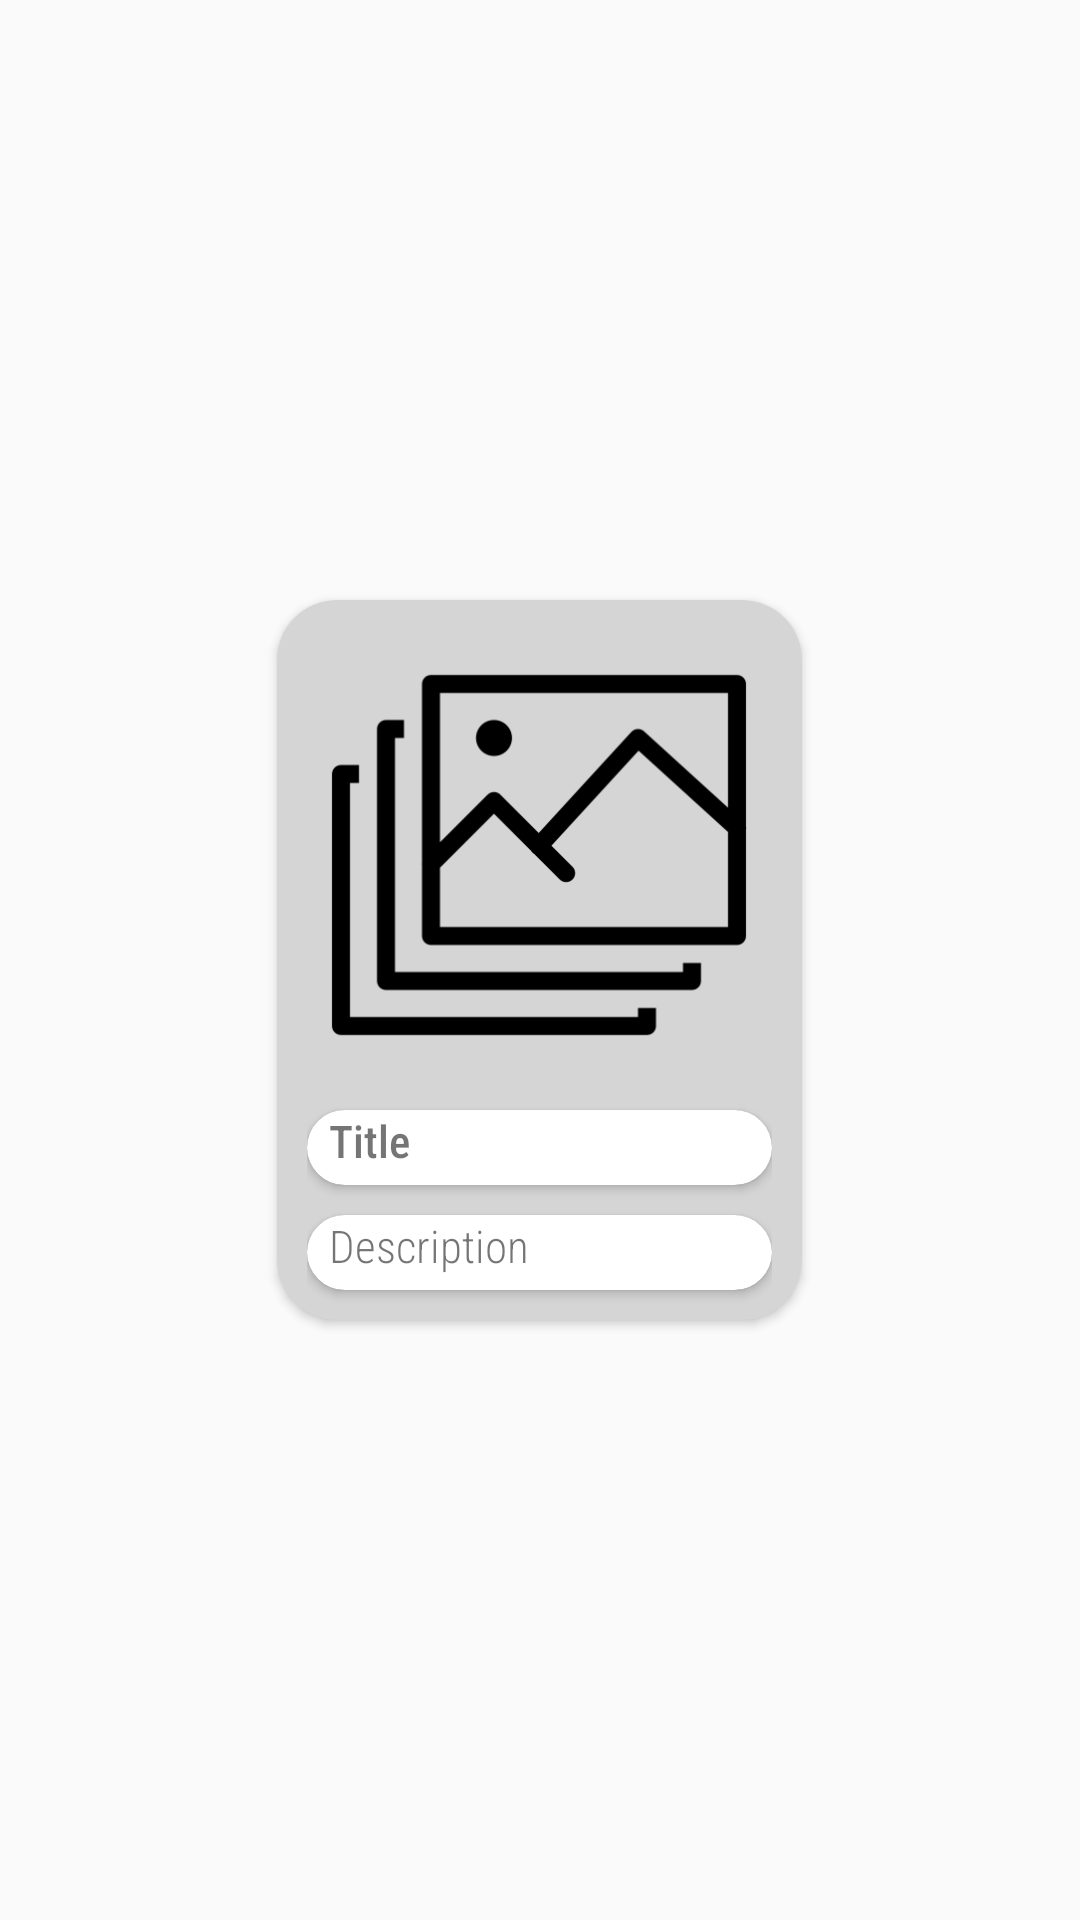

The Android layout XML behind this screen, and the referenced resources:
<!-- AndroidManifest.xml: application theme Theme.AppcentMentorBudy -->
<!-- res/layout/images_row.xml -->
<?xml version="1.0" encoding="utf-8"?>
<GridLayout xmlns:android="http://schemas.android.com/apk/res/android"
    xmlns:app="http://schemas.android.com/apk/res-auto"
    android:id="@+id/rowGridLayout"
    android:layout_width="175dp"
    android:layout_height="250dp"
    android:layout_margin="25dp"
    android:orientation="horizontal">

    <androidx.cardview.widget.CardView
        android:id="@+id/cardViewRow"
        android:layout_width="175dp"
        android:layout_height="wrap_content"
        android:layout_gravity="center"
        app:cardBackgroundColor="@color/myGrey"
        app:cardCornerRadius="20dp">

        <LinearLayout
            android:id="@+id/galleryLinearLayout"
            android:layout_width="wrap_content"
            android:layout_height="wrap_content"
            android:layout_gravity="center"
            android:orientation="vertical">

            <FrameLayout
                android:layout_width="150dp"
                android:layout_height="150dp"
                android:layout_gravity="center"
                android:layout_marginTop="10dp"
                android:layout_marginBottom="10dp">

                <ImageView
                    android:id="@+id/imageViewRow"
                    android:layout_width="wrap_content"
                    android:layout_height="wrap_content"
                    android:layout_gravity="center"
                    android:contentDescription="@string/recyclerview_row_imageview"
                    android:scaleType="centerInside"
                    android:src="@drawable/image_gallery" />

            </FrameLayout>


            <androidx.cardview.widget.CardView
                android:id="@+id/titleCardView"
                android:layout_width="wrap_content"
                android:layout_height="wrap_content"
                android:layout_gravity="center"
                app:cardBackgroundColor="@color/white"
                app:cardCornerRadius="20dp">

                <TextView
                    android:id="@+id/textViewTitleRow"
                    android:layout_width="150dp"
                    android:layout_height="25dp"
                    android:layout_gravity="center"
                    android:layout_marginStart="5dp"
                    android:fontFamily="sans-serif-condensed-medium"
                    android:text="@string/feed_title"
                    android:textSize="15sp" />
            </androidx.cardview.widget.CardView>

            <androidx.cardview.widget.CardView
                android:id="@+id/descriptionCardView"
                android:layout_width="wrap_content"
                android:layout_height="wrap_content"
                android:layout_gravity="center"
                android:layout_marginTop="10dp"
                android:layout_marginBottom="10dp"
                app:cardBackgroundColor="@color/white"
                app:cardCornerRadius="20dp">

                <TextView
                    android:id="@+id/textViewDescriptionRow"
                    android:layout_width="150dp"
                    android:layout_height="25dp"
                    android:layout_gravity="center"
                    android:layout_marginStart="5dp"
                    android:fontFamily="sans-serif-condensed-light"
                    android:text="@string/feed_description"
                    android:textSize="15sp">

                </TextView>

            </androidx.cardview.widget.CardView>


        </LinearLayout>

    </androidx.cardview.widget.CardView>


</GridLayout>
<!-- resources referenced by this layout -->
<resources>
  <color name="myGrey">#D5D5D5</color>
  <color name="white">#FFFFFFFF</color>
  <!-- drawable image_gallery: png bitmap (drawable, 7218 bytes) -->
  <string name="feed_description">Description</string>
  <string name="feed_title">Title</string>
  <string name="recyclerview_row_imageview">Recyclerview row image</string>
  <style name="Theme.AppcentMentorBudy" parent="Theme.AppCompat.Light.DarkActionBar">
          
          <item name="colorPrimary">@color/AppcentBlue</item>
          <item name="colorPrimaryVariant">@color/AppcentOrange</item>
          <item name="colorOnPrimary">@color/AppcentGrey</item>
          
          <item name="colorSecondary">@color/teal_200</item>
          <item name="colorSecondaryVariant">@color/AppcentBlue</item>
          <item name="colorOnSecondary">@color/black</item>
          
          <item name="android:statusBarColor" tools:targetApi="l">?attr/colorPrimaryVariant</item>
          
      </style>
  <color name="AppcentBlue">#1E2C3F</color>
  <color name="AppcentOrange">#FF7A00</color>
  <color name="AppcentGrey">#BFC0C2</color>
  <color name="teal_200">#FF03DAC5</color>
  <color name="black">#FF000000</color>
</resources>
